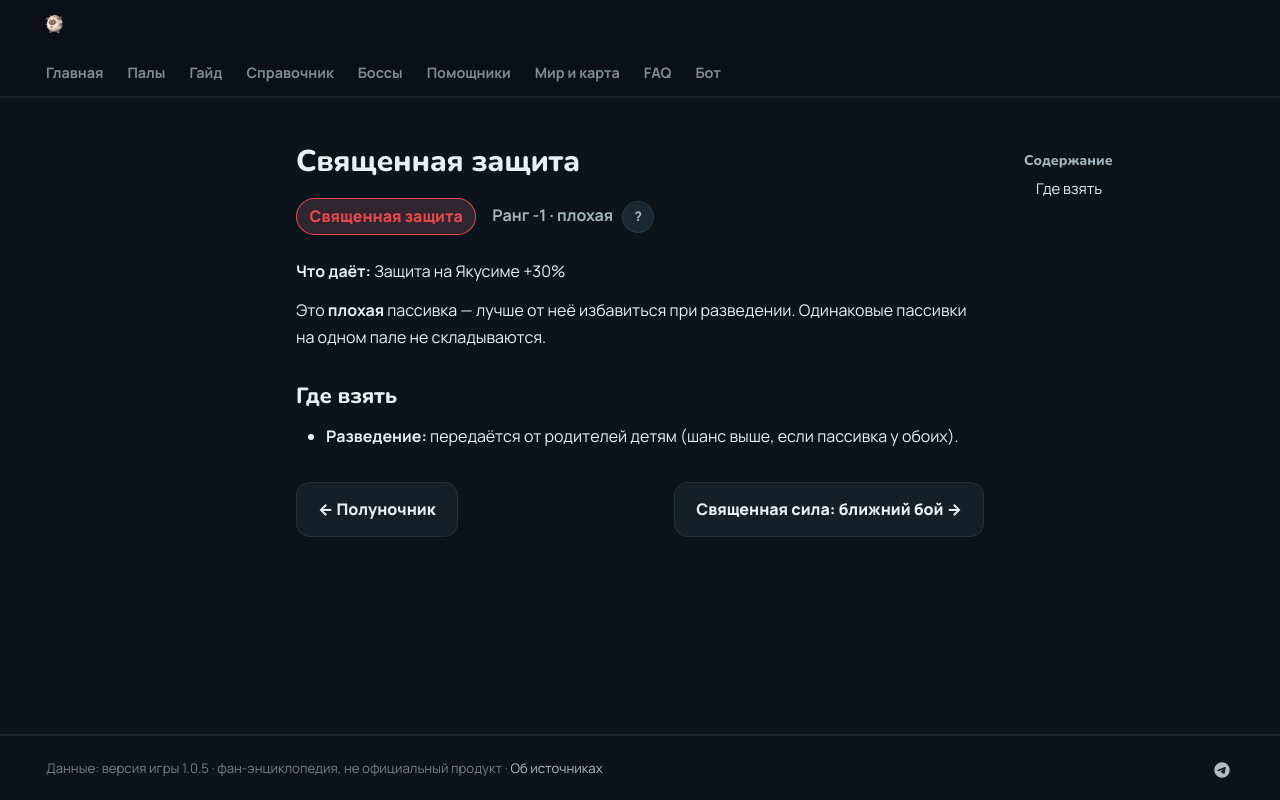

repository: 39den/palwiki · page: passivki/hallowed_guard/index.html · generator: mkdocs

# Священная защита

<div class="psv-hero" markdown="0"><span class="psv r-neg big">Священная защита</span> <span class="rk">Ранг -1 · плохая <button class="hlp" data-tip="Ранг — насколько сильна пассивка: от −3 (вредная) до 4 (легендарная). Чем выше, тем реже встречается.">?</button></span></div>

**Что даёт:** Защита на Якусиме +30%

Это **плохая** пассивка — лучше от неё избавиться при разведении. Одинаковые пассивки на одном пале не складываются.

## Где взять

- 🧬 **Разведение:** передаётся от родителей детям (шанс выше, если пассивка у обоих).


<div class="pn" markdown="0"><a class="card-link" href="../../passivki/night_owl/">← Полуночник</a><a class="card-link" href="../../passivki/hallowed_power_close_range/">Священная сила: ближний бой →</a></div>
